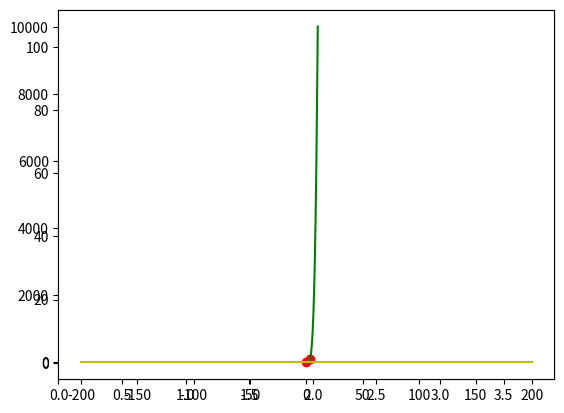

The matplotlib source for this figure:
import numpy as np
import matplotlib.pyplot as plt
import sympy as sp
import matplotlib.pyplot as plt
from sympy import sympify, Symbol
curr_pos = 0

def false_position(st,maxnum,maxer):
  x=sp.Symbol('x')
  y=sp.Symbol('y')
  H = sympify(st)
  x1=[]
  y1=[]
  xu=[]
  xl=[]
  fl=[]
  fu=[]
  xks=[]
  ys=[]
  errors=[]
  plots=[]
  print(float(H.subs(x,0)))
  xlf=0.0
  xuf=3.0
  ys.append(float(H.subs(x,xuf)))
  ys.append(float(H.subs(x,xlf)))
  i=0.0
  err=1
  while i <= 10:
    x1.append(i)
    y1.append(float(H.subs(x,i)))
    i=i+0.01
  maxsize=maxnum
  for i in range(0, maxsize, 1):
   xl.append(xlf)
   xu.append(xuf)
   if(err<=maxer):
      break
   x2=[xlf,xuf]
   flx=float(H.subs(x,xlf))
   fux=float(H.subs(x,xuf))
   y2=[flx,fux]
   plots.append((x2,y2))
   xk=xlf*fux-xuf*flx
   xk=xk/(fux-flx)
   xks.append(xk)
   if i==0:
    errors.append(1.0)
    print(i)
   else:
    err=abs((xks[i]-xks[i-1])/xks[i])
    errors.append(err)
   f=float(H.subs(x,xk))
   ys.append(f)
   if f<0:
      xlf=xk
   else:
      xuf=xk 
  def key_event(e):
    global curr_pos

    if e.key == "right":
        curr_pos = curr_pos + 1
    elif e.key == "left":
        curr_pos = curr_pos - 1
    else:
        return
    curr_pos = curr_pos % len(plots)
    axes = plt.gca()
    ax.cla()
    axes.set_xlim([1.3*xl[0],1.3*xu[0]])
    axes.set_ylim([1.3*min(ys),1.3*max(ys)])
    ax.plot(plots[curr_pos][0], plots[curr_pos][1],'r',plots[curr_pos][0], plots[curr_pos][1],'ro',plots2[1][0], plots2[1][1],'g',[-200,200],[0,0],'y')
    plt.title("Iteration "+str(curr_pos)+" xr= "+str(xks[curr_pos])+" errors= "+str(errors[curr_pos]*100)+"%")
    fig.canvas.draw()   
  plots2 = [(x1,y1),(x1,y1)]
  curr_pos = 0
  print(xl)
  fig = plt.figure()
  axes = plt.gca()
  axes.set_xlim([1.3*xl[0],1.3*xu[0]])
  axes.set_ylim([1.3*min(ys),1.3*max(ys)])
  fig.canvas.mpl_connect('key_press_event', key_event)
  ax = fig.add_subplot(111)
  ax.plot(plots[curr_pos][0], plots[curr_pos][1],'r',plots[curr_pos][0], plots[curr_pos][1],'ro',plots2[1][0], plots2[1][1],'g',[-200,200],[0,0],'y')
  plt.show()
false_position('(x^4)+(3*x)-4',10,0.5*10**-2)
